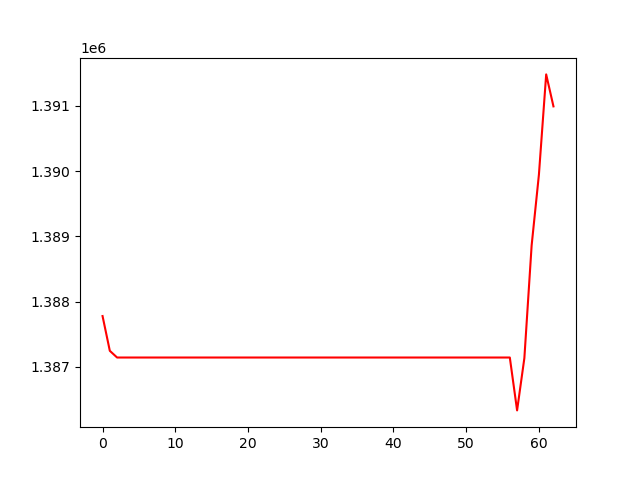

The data file committed next to this chart (first rows):
, 0
0, 1387779
1, 1387247
2, 1387144
3, 1387144
4, 1387144
5, 1387144
6, 1387144
7, 1387144
8, 1387144
9, 1387144
10, 1387144
11, 1387144
12, 1387144
13, 1387144
14, 1387144
15, 1387144
16, 1387144
17, 1387144
18, 1387144
19, 1387144
20, 1387144
21, 1387144
22, 1387144
23, 1387144
24, 1387144
25, 1387144
26, 1387144
27, 1387144
28, 1387144
29, 1387144
30, 1387144
31, 1387144
32, 1387144
33, 1387144
34, 1387144
35, 1387144
36, 1387144
37, 1387144
38, 1387144
39, 1387144
40, 1387144
41, 1387144
42, 1387144
43, 1387144
44, 1387144
45, 1387144
46, 1387144
47, 1387144
48, 1387144
49, 1387144
50, 1387144
51, 1387144
52, 1387144
53, 1387144
54, 1387144
55, 1387144
56, 1387144
57, 1386334
58, 1387135
59, 1388862
... 3 more rows
